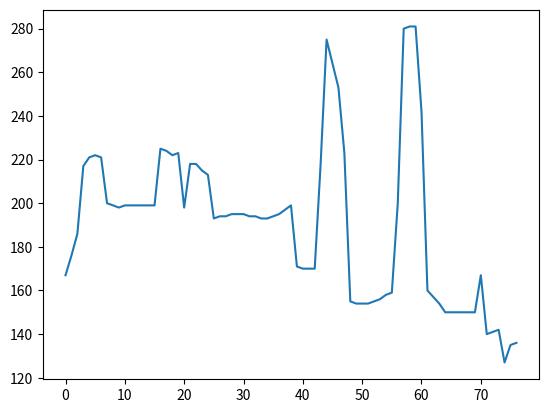

Recreate this plot in Python.
import matplotlib.pyplot as plt
dists = [167, 176, 186, 217, 221, 222, 221, 200, 199, 198, 199, 199, 199, 199, 199, 199, 225, 224, 222, 223, 198, 218, 218, 215, 213, 193, 194, 194, 195, 195, 195, 194, 194, 193, 193, 194, 195, 197, 199, 171, 170, 170, 170, 218, 275, 264, 253, 223, 155, 154, 154, 154, 155, 156, 158, 159, 200, 280, 281, 281, 242, 160, 157, 154, 150, 150, 150, 150, 150, 150, 167, 140, 141, 142, 127, 135, 136]
plt.plot(dists)